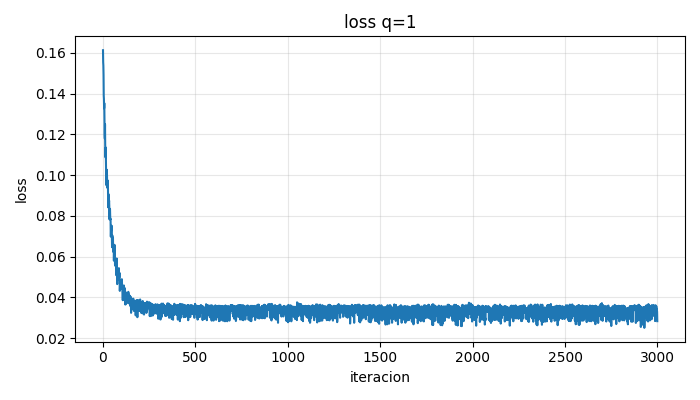

The table this chart was drawn from, first rows:
iteracion, loss
0, 0.1613
1, 0.1554
2, 0.1538
3, 0.1491
4, 0.139
5, 0.1374
6, 0.1328
7, 0.1353
8, 0.1279
9, 0.12
10, 0.1179
11, 0.1249
12, 0.1146
13, 0.1121
14, 0.1087
15, 0.1135
16, 0.1039
17, 0.09971
18, 0.1005
19, 0.09502
20, 0.09862
21, 0.1027
22, 0.09689
23, 0.09384
24, 0.09583
25, 0.09742
26, 0.09527
27, 0.09332
28, 0.0842
29, 0.09079
30, 0.08999
31, 0.08824
32, 0.08608
33, 0.08752
34, 0.08508
35, 0.07832
36, 0.08291
37, 0.0835
38, 0.08327
39, 0.07956
40, 0.0783
41, 0.07854
42, 0.06984
43, 0.0701
44, 0.07416
45, 0.0737
46, 0.07294
47, 0.07519
48, 0.07061
49, 0.06465
50, 0.07015
51, 0.07042
52, 0.06937
53, 0.06827
54, 0.06921
55, 0.06244
56, 0.06527
57, 0.06603
58, 0.06588
59, 0.05805
... 2,940 more rows
